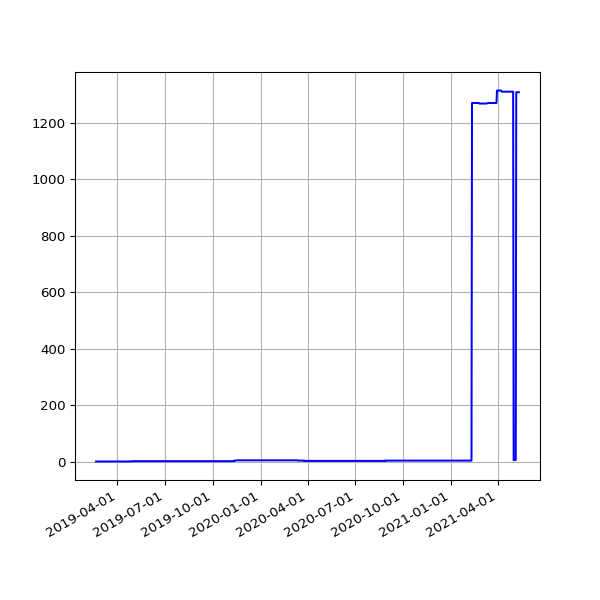

Source data for this figure (header and first rows):
date, value
2019-02-19 07:05:30 +0000, 2
2019-02-22 06:55:53 +0000, 2
2019-02-25 06:38:05 +0000, 2
2019-03-01 06:43:32 +0000, 2
2019-03-04 07:01:27 +0000, 2
2019-03-07 07:15:07 +0000, 2
2019-03-10 06:41:23 +0000, 2
2019-03-13 06:35:04 +0000, 2
2019-03-16 06:34:51 +0000, 2
2019-03-19 06:42:23 +0000, 2
2019-03-22 06:58:13 +0000, 2
2019-03-25 06:50:58 +0000, 2
2019-03-28 07:47:59 +0000, 2
2019-04-01 07:40:45 +0100, 2
2019-04-04 06:42:25 +0100, 2
2019-04-07 06:51:48 +0100, 2
2019-04-10 06:56:15 +0100, 2
2019-04-16 11:24:05 +0100, 2
2019-04-19 07:16:50 +0100, 2
2019-04-22 07:00:26 +0100, 2
2019-05-01 07:20:31 +0100, 3
2019-05-04 07:15:27 +0100, 3
2019-05-07 07:29:37 +0100, 3
2019-05-10 07:10:29 +0100, 3
2019-05-13 07:01:24 +0100, 3
2019-05-16 07:14:22 +0100, 3
2019-05-19 06:46:07 +0100, 3
2019-06-13 07:03:22 +0100, 3
2019-06-16 06:39:01 +0100, 3
2019-06-19 06:09:05 +0100, 3
2019-06-22 06:26:55 +0100, 3
2019-06-25 06:11:17 +0100, 3
2019-07-01 06:48:57 +0100, 3
2019-07-04 07:07:36 +0100, 3
2019-07-07 06:57:19 +0100, 3
2019-07-10 06:59:56 +0100, 3
2019-07-13 07:03:15 +0100, 3
2019-07-16 06:54:44 +0100, 3
2019-07-19 07:03:46 +0100, 3
2019-07-22 07:26:34 +0100, 3
2019-07-24 04:42:40 +0000, 3
2019-07-25 07:25:18 +0100, 3
2019-07-25 17:10:16 +0000, 3
2019-07-26 17:25:42 +0000, 3
2019-07-27 16:58:22 +0000, 3
2019-07-28 08:06:14 +0100, 3
2019-07-28 17:01:36 +0000, 3
2019-07-29 17:02:51 +0000, 3
2019-07-31 04:50:55 +0000, 3
2019-07-31 06:33:09 +0100, 3
2019-08-01 04:54:36 +0000, 3
2019-08-01 07:04:31 +0100, 3
2019-08-02 04:57:24 +0000, 3
2019-08-02 06:25:51 +0100, 3
2019-08-03 06:23:45 +0100, 3
2019-08-04 04:50:21 +0000, 3
2019-08-04 07:18:53 +0100, 3
2019-08-05 05:02:23 +0000, 3
2019-08-05 06:13:25 +0100, 3
2019-08-06 04:50:16 +0000, 3
... 1,149 more rows
